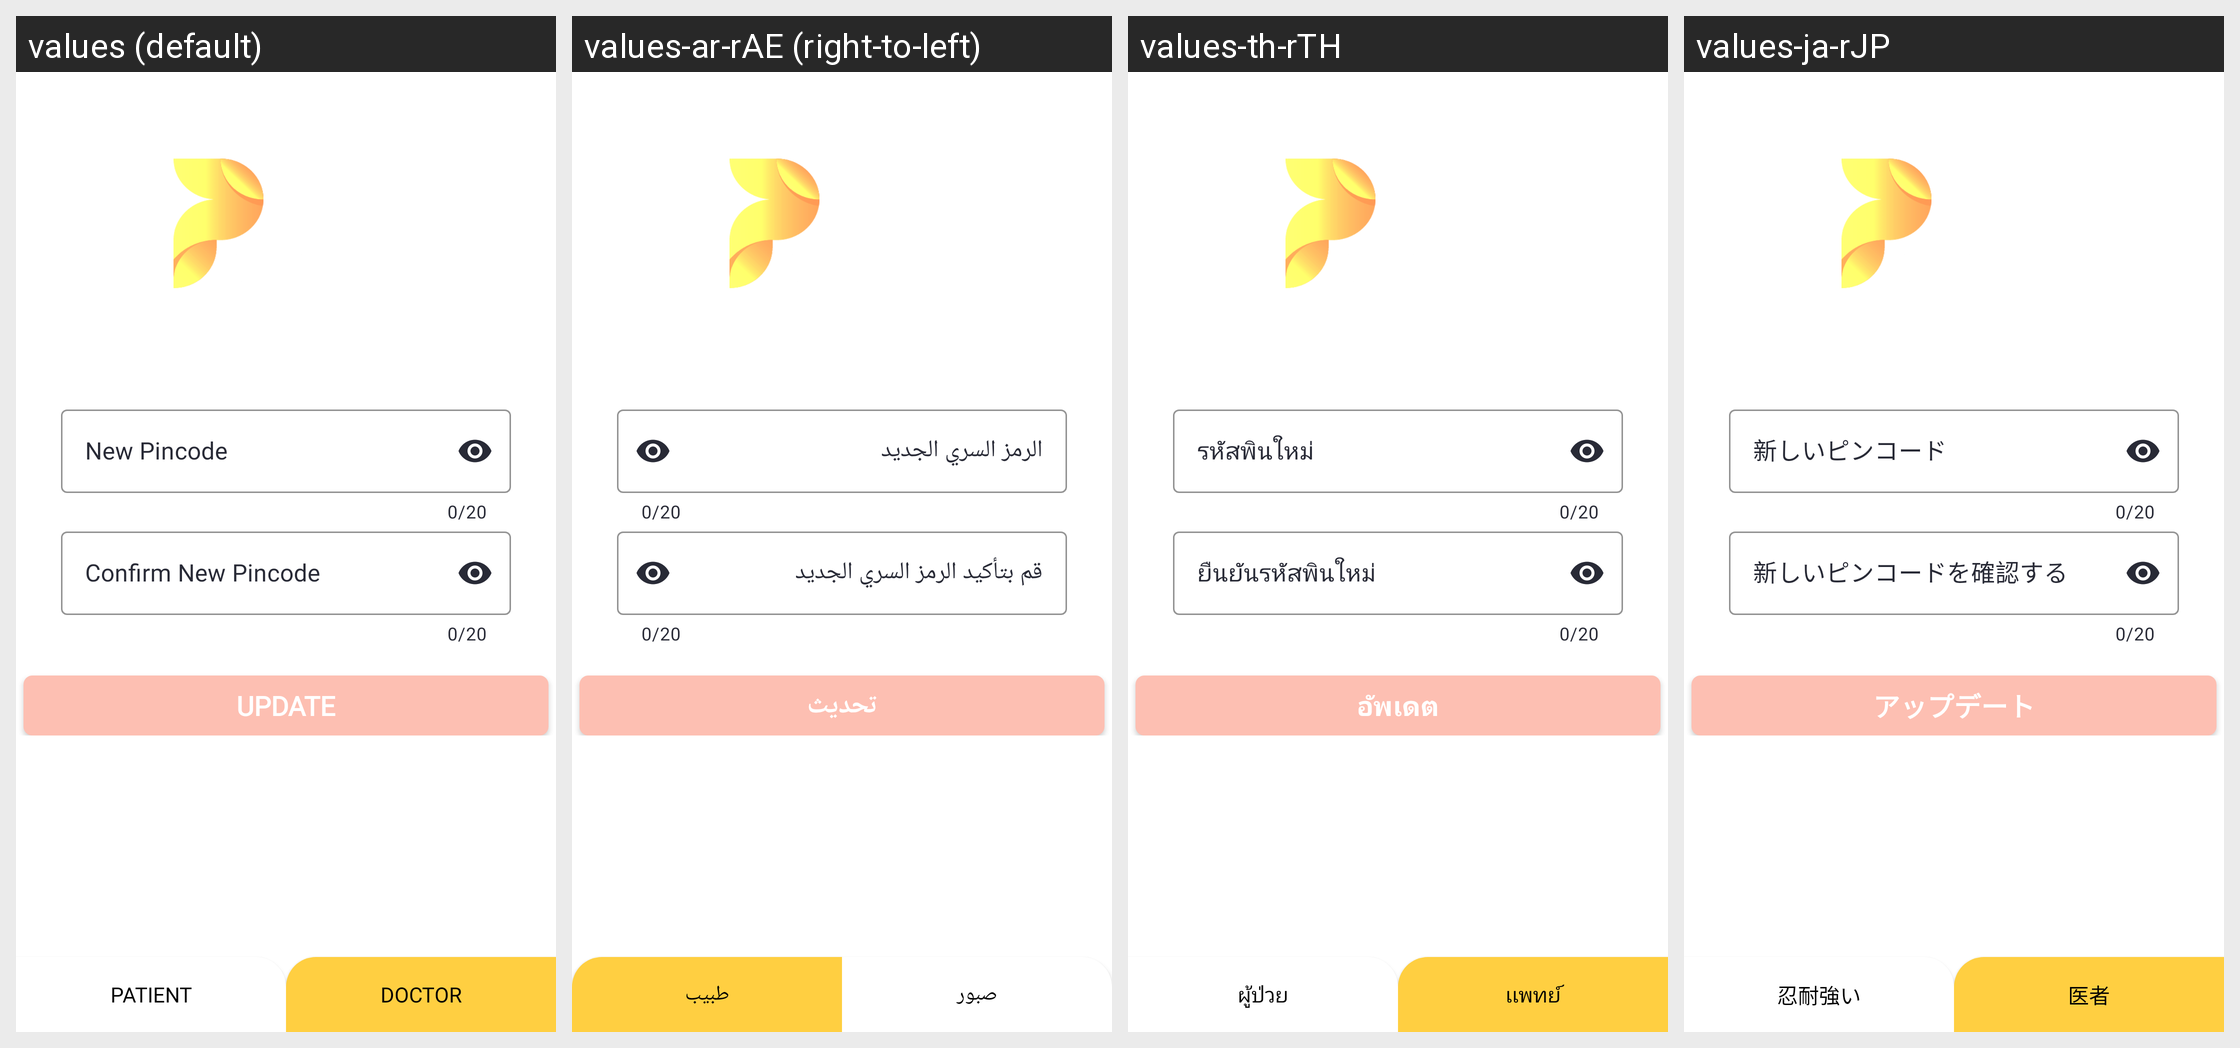

This grid shows one Android layout under several languages. Give, for every string resource on the screen, its name, the default text and each shown locale's text.
Android screen res/layout/activity_dset_new_pincode.xml rendered under 4 locales, left to right: values (default), values-ar-rAE (right-to-left), values-th-rTH, values-ja-rJP. Device: Nexus 5 (rendered at 1080×1920; each locale shown at half size, 540×960, under a caption strip naming it); theme AppTheme.
Other locales in the repository, not shown: values-de-rDE, values-es-rES, values-fr-rFR, values-ko-rKR, values-pt-rPT, values-zh-rCN.
Strings drawn on this screen, with the default value and each locale's value (text and hints the layout hard-codes, and strings that could not be matched under every locale, appear in the picture but are not listed):

new_pincode
  values: New Pincode
  values-ar-rAE: الرمز السري الجديد
  values-th-rTH: รหัสพินใหม่
  values-ja-rJP: 新しいピンコード

confirm_new_pincode
  values: Confirm New Pincode
  values-ar-rAE: قم بتأكيد الرمز السري الجديد
  values-th-rTH: ยืนยันรหัสพินใหม่
  values-ja-rJP: 新しいピンコードを確認する

update
  values: Update
  values-ar-rAE: تحديث
  values-th-rTH: อัพเดต
  values-ja-rJP: アップデート

patient
  values: Patient
  values-ar-rAE: صبور
  values-th-rTH: ผู้ป่วย
  values-ja-rJP: 忍耐強い

doctor
  values: Doctor
  values-ar-rAE: طبيب
  values-th-rTH: เเพทย์
  values-ja-rJP: 医者
